Photos from the image-classification dataset "CODEBRIM" in the GitHub repository wilson-repo/vlp-module. Its 2 classes are: background, defects.

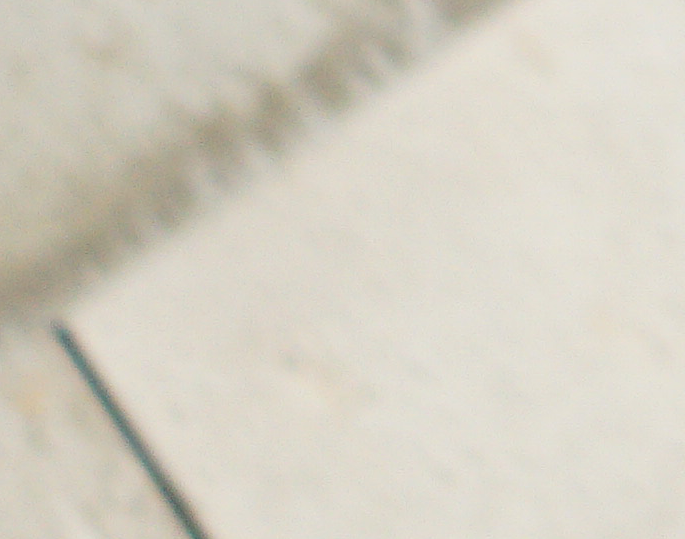
Label: background

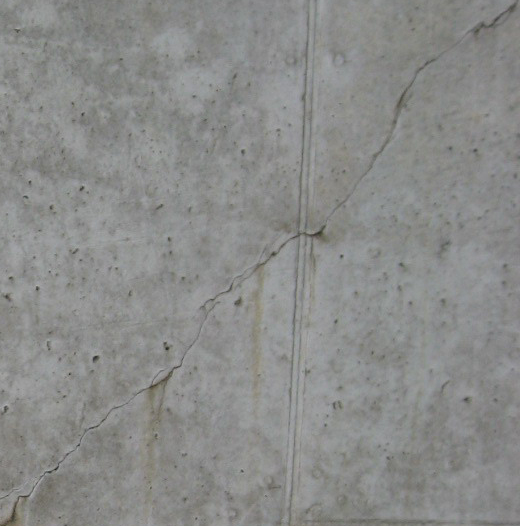
Label: defects

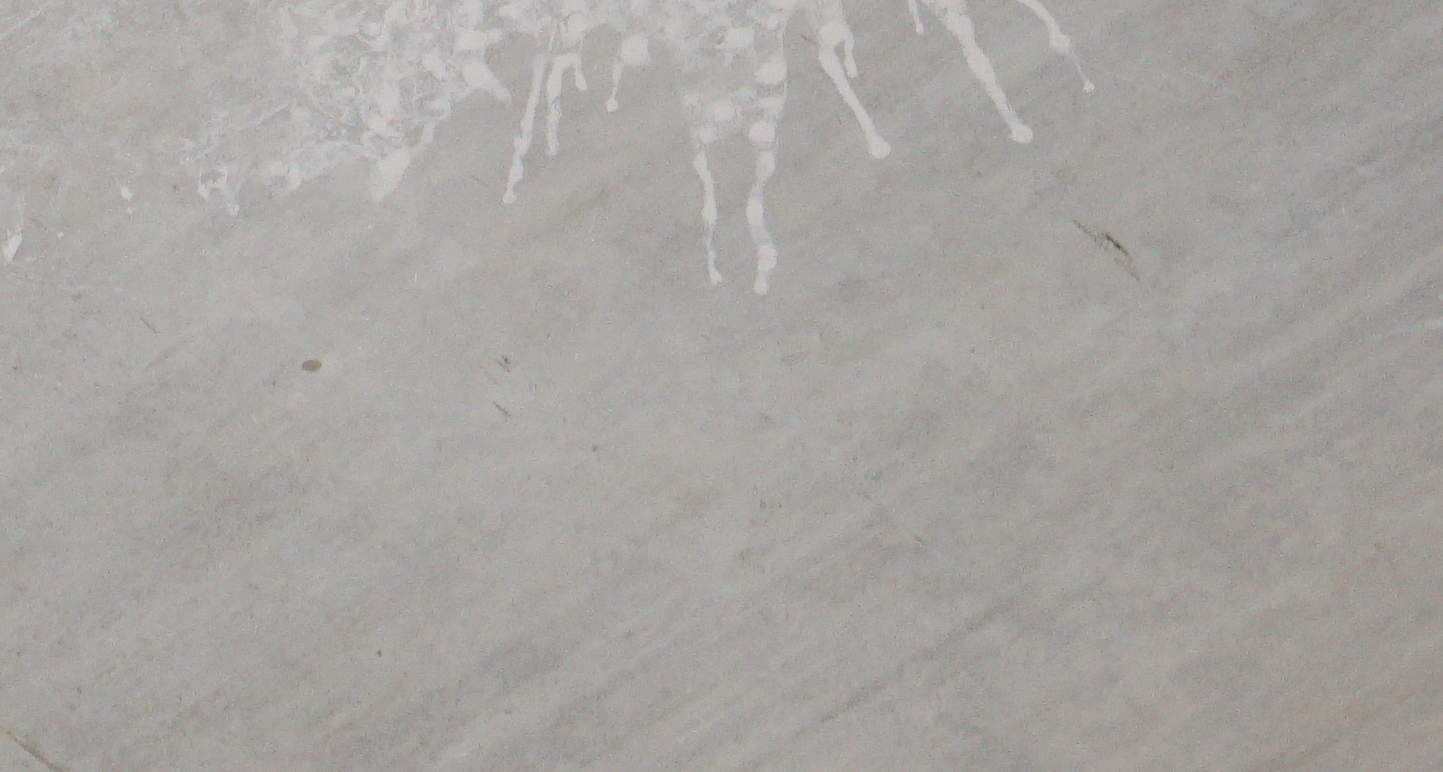
Label: background

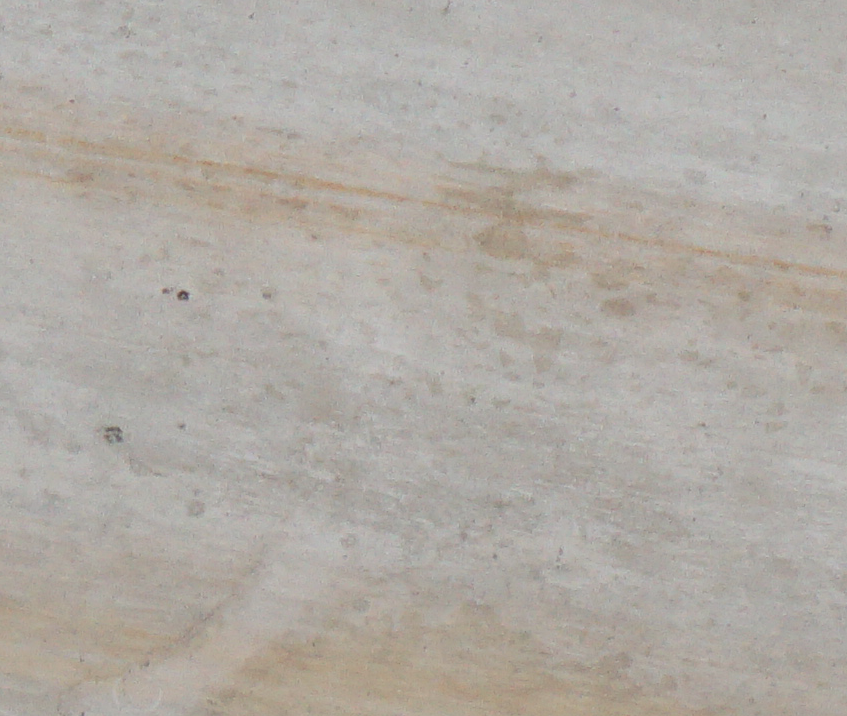
Label: background

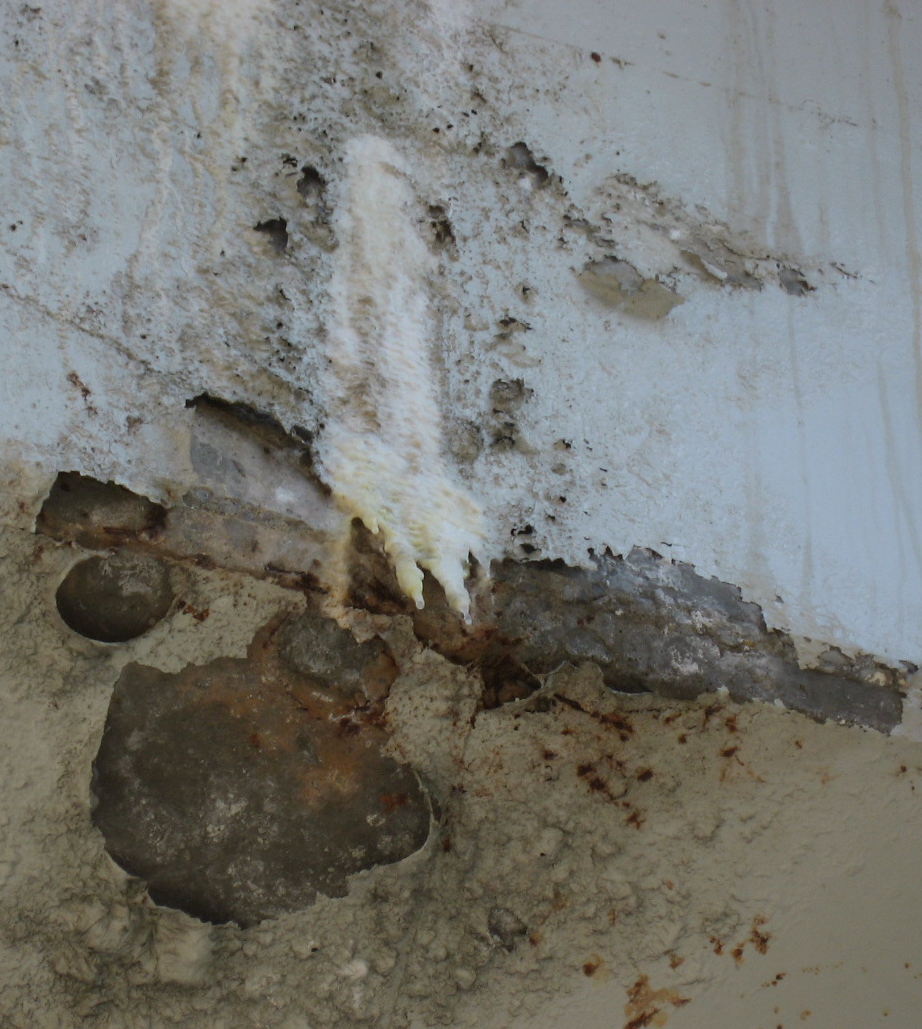
Label: defects

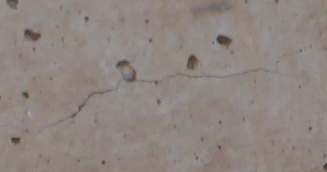
Label: defects
